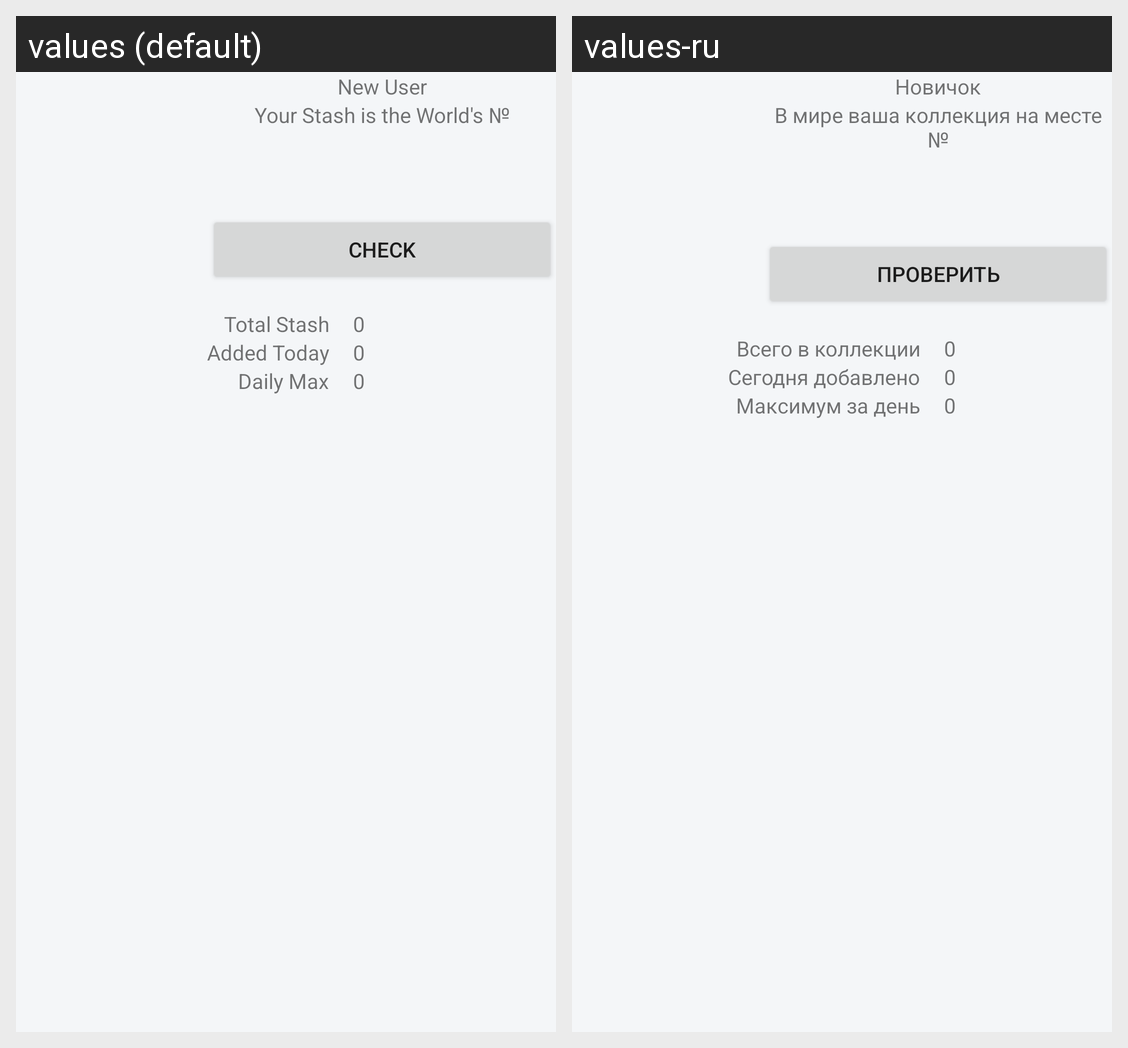

This grid shows one Android layout under two languages. Give, for every string resource on the screen, its name, the default text and each shown locale's text.
Android screen res/layout/fragment_home2.xml rendered under 2 locales, left to right: values (default), values-ru. Device: Nexus 5 (rendered at 1080×1920; each locale shown at half size, 540×960, under a caption strip naming it); theme AppTheme.NoActionBar.
Strings drawn on this screen, with the default value and each locale's value (text and hints the layout hard-codes, and strings that could not be matched under every locale, appear in the picture but are not listed):

new_user
  values: New User
  values-ru: Новичок

the_world_s
  values: Your Stash is the World's №
  values-ru: В мире ваша коллекция на месте №

check_now
  values: Check
  values-ru: Проверить

total_stash
  values: Total Stash
  values-ru: Всего в коллекции

added_today
  values: Added Today
  values-ru: Сегодня добавлено

daily_max
  values: Daily Max
  values-ru: Максимум за день
